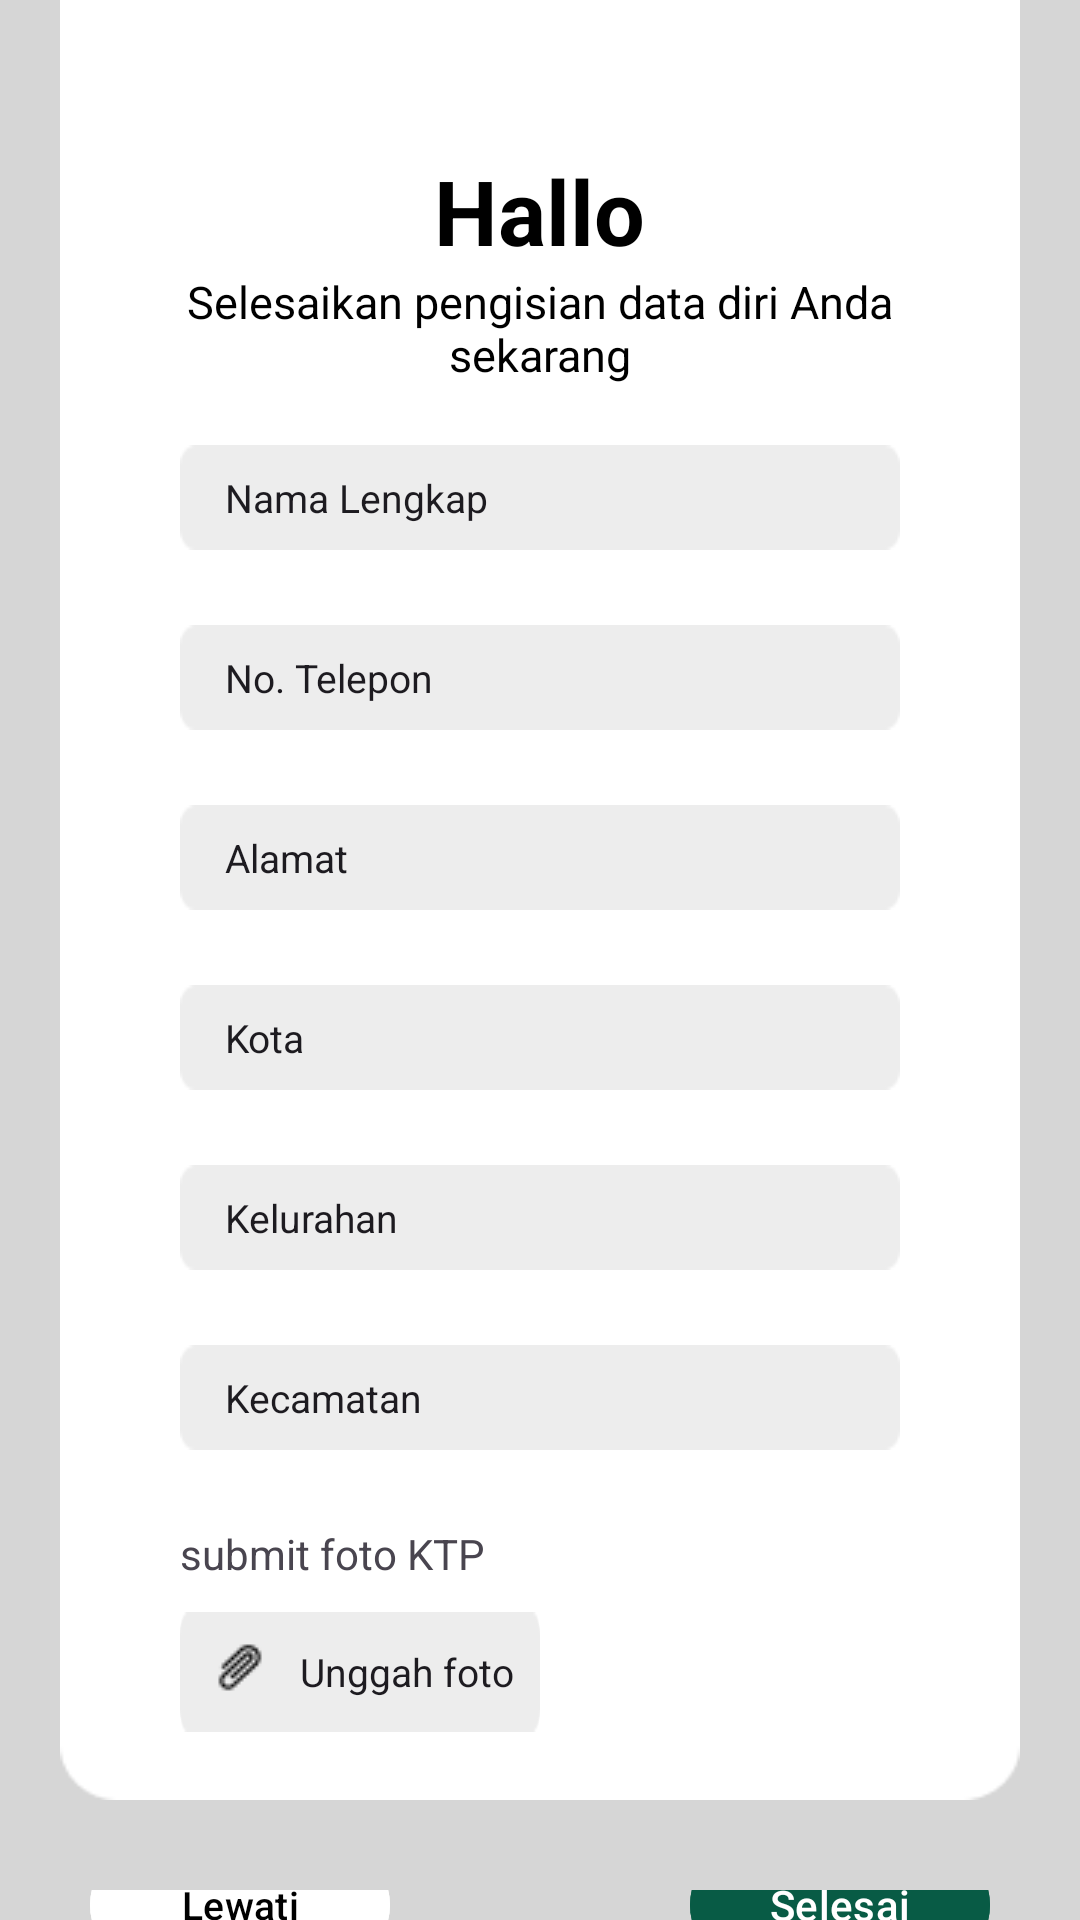

The Android layout XML behind this screen, and the referenced resources:
<!-- AndroidManifest.xml: application theme Theme.Logo -->
<!-- res/layout/activity_register.xml -->
<?xml version="1.0" encoding="utf-8"?>
<RelativeLayout xmlns:android="http://schemas.android.com/apk/res/android"
    xmlns:app="http://schemas.android.com/apk/res-auto"
    xmlns:tools="http://schemas.android.com/tools"
    android:layout_width="match_parent"
    android:layout_height="match_parent"
    android:background="#D6D6D6"
    tools:context=".register">

    <LinearLayout
        android:layout_width="match_parent"
        android:layout_height="wrap_content"
        android:layout_marginStart="20dp"
        android:layout_marginEnd="20dp"
        android:orientation="vertical">

        <LinearLayout
            android:layout_width="match_parent"
            android:layout_height="600dp"
            android:paddingStart="40dp"
            android:paddingEnd="40dp"
            android:orientation="vertical"
            android:background="@drawable/retangleregiser">

            <TextView
                android:layout_width="wrap_content"
                android:layout_height="wrap_content"
                android:text="Hallo"
                android:layout_marginTop="50dp"
                android:layout_gravity="center"
                android:textColor="@color/black"
                android:textSize="30sp"
                android:textStyle="bold"/>

            <TextView
                android:layout_width="wrap_content"
                android:layout_height="wrap_content"
                android:text="Selesaikan pengisian data diri Anda sekarang"
                android:textAlignment="center"
                android:textColor="@color/black"
                android:textSize="15sp"/>

            <EditText
                android:id="@+id/EditTextName"
                android:layout_width="match_parent"
                android:layout_height="35dp"
                android:layout_marginTop="20dp"
                android:paddingStart="15dp"
                android:autofillHints="name"
                android:background="@drawable/kolomlogistik"
                android:text="@string/name"
                android:textSize="13sp"
                tools:ignore="TouchTargetSizeCheck" />

            <EditText
                android:layout_width="match_parent"
                android:layout_height="35dp"
                android:layout_marginTop="25dp"
                android:paddingStart="15dp"
                android:autofillHints="name"
                android:background="@drawable/kolomlogistik"
                android:text="No. Telepon"
                android:textSize="13sp"
                tools:ignore="TouchTargetSizeCheck" />

            <EditText
                android:layout_width="match_parent"
                android:layout_height="35dp"
                android:layout_marginTop="25dp"
                android:paddingStart="15dp"
                android:autofillHints="name"
                android:background="@drawable/kolomlogistik"
                android:text="Alamat"
                android:textSize="13sp"
                tools:ignore="TouchTargetSizeCheck" />

            <EditText
                android:layout_width="match_parent"
                android:layout_height="35dp"
                android:layout_marginTop="25dp"
                android:paddingStart="15dp"
                android:autofillHints="name"
                android:background="@drawable/kolomlogistik"
                android:text="Kota"
                android:textSize="13sp"
                tools:ignore="TouchTargetSizeCheck" />

            <EditText
                android:layout_width="match_parent"
                android:layout_height="35dp"
                android:layout_marginTop="25dp"
                android:paddingStart="15dp"
                android:autofillHints="name"
                android:background="@drawable/kolomlogistik"
                android:text="Kelurahan"
                android:textSize="13sp"
                tools:ignore="TouchTargetSizeCheck" />

            <EditText
                android:layout_width="match_parent"
                android:layout_height="35dp"
                android:layout_marginTop="25dp"
                android:paddingStart="15dp"
                android:autofillHints="name"
                android:background="@drawable/kolomlogistik"
                android:text="Kecamatan"
                android:textSize="13sp"
                tools:ignore="TouchTargetSizeCheck" />

            <TextView
                android:layout_width="match_parent"
                android:layout_height="wrap_content"
                android:text="submit foto KTP"
                android:layout_marginTop="25dp" />

        <FrameLayout
            android:layout_width="wrap_content"
            android:layout_height="wrap_content"
            android:layout_marginTop="10dp">

            <EditText
                android:id="@+id/unggah"
                android:layout_width="120dp"
                android:layout_height="40dp"
                android:paddingStart="40dp"
                android:autofillHints="name"
                android:background="@drawable/kolomlogistik"
                android:text="Unggah foto"
                android:textSize="13sp"
                tools:ignore="TouchTargetSizeCheck" />

            <ImageView
                android:layout_width="wrap_content"
                android:layout_height="wrap_content"
                android:layout_margin="10dp"
                android:src="@drawable/submitfoto"/>
        </FrameLayout>

        </LinearLayout>

        <LinearLayout
            android:layout_width="match_parent"
            android:layout_height="wrap_content"
            android:layout_marginStart="10dp"
            android:layout_marginTop="30dp"
            android:orientation="horizontal">

        <Button
            android:id="@+id/skip"
            android:layout_width="100dp"
            android:layout_height="50dp"
            android:layout_gravity="center"
            android:layout_marginEnd="100dp"
            android:text="Lewati"
            android:textSize="13sp"
            android:textColor="@color/black"
            android:backgroundTint="@color/white"
            />
        <Button
            android:layout_width="100dp"
            android:layout_height="50dp"
            android:layout_gravity="center"
            android:text="Selesai"
            android:backgroundTint="@color/green"
            />

        </LinearLayout>























    </LinearLayout>



</RelativeLayout>
<!-- resources referenced by this layout -->
<resources>
  <color name="black">#FF000000</color>
  <color name="green">#085B45</color>
  <color name="white">#FFFFFFFF</color>
  <!-- drawable kolomlogistik: png bitmap (drawable, 461 bytes) -->
  <!-- drawable retangleregiser: png bitmap (drawable, 2502 bytes) -->
  <!-- drawable submitfoto: png bitmap (drawable, 430 bytes) -->
  <string name="name">Nama Lengkap</string>
  <style name="Theme.Logo" parent="Base.Theme.Logo" />
  <style name="Base.Theme.Logo" parent="Theme.Material3.Light.NoActionBar">
          
          
      </style>
  
      //baru ditambah
</resources>
